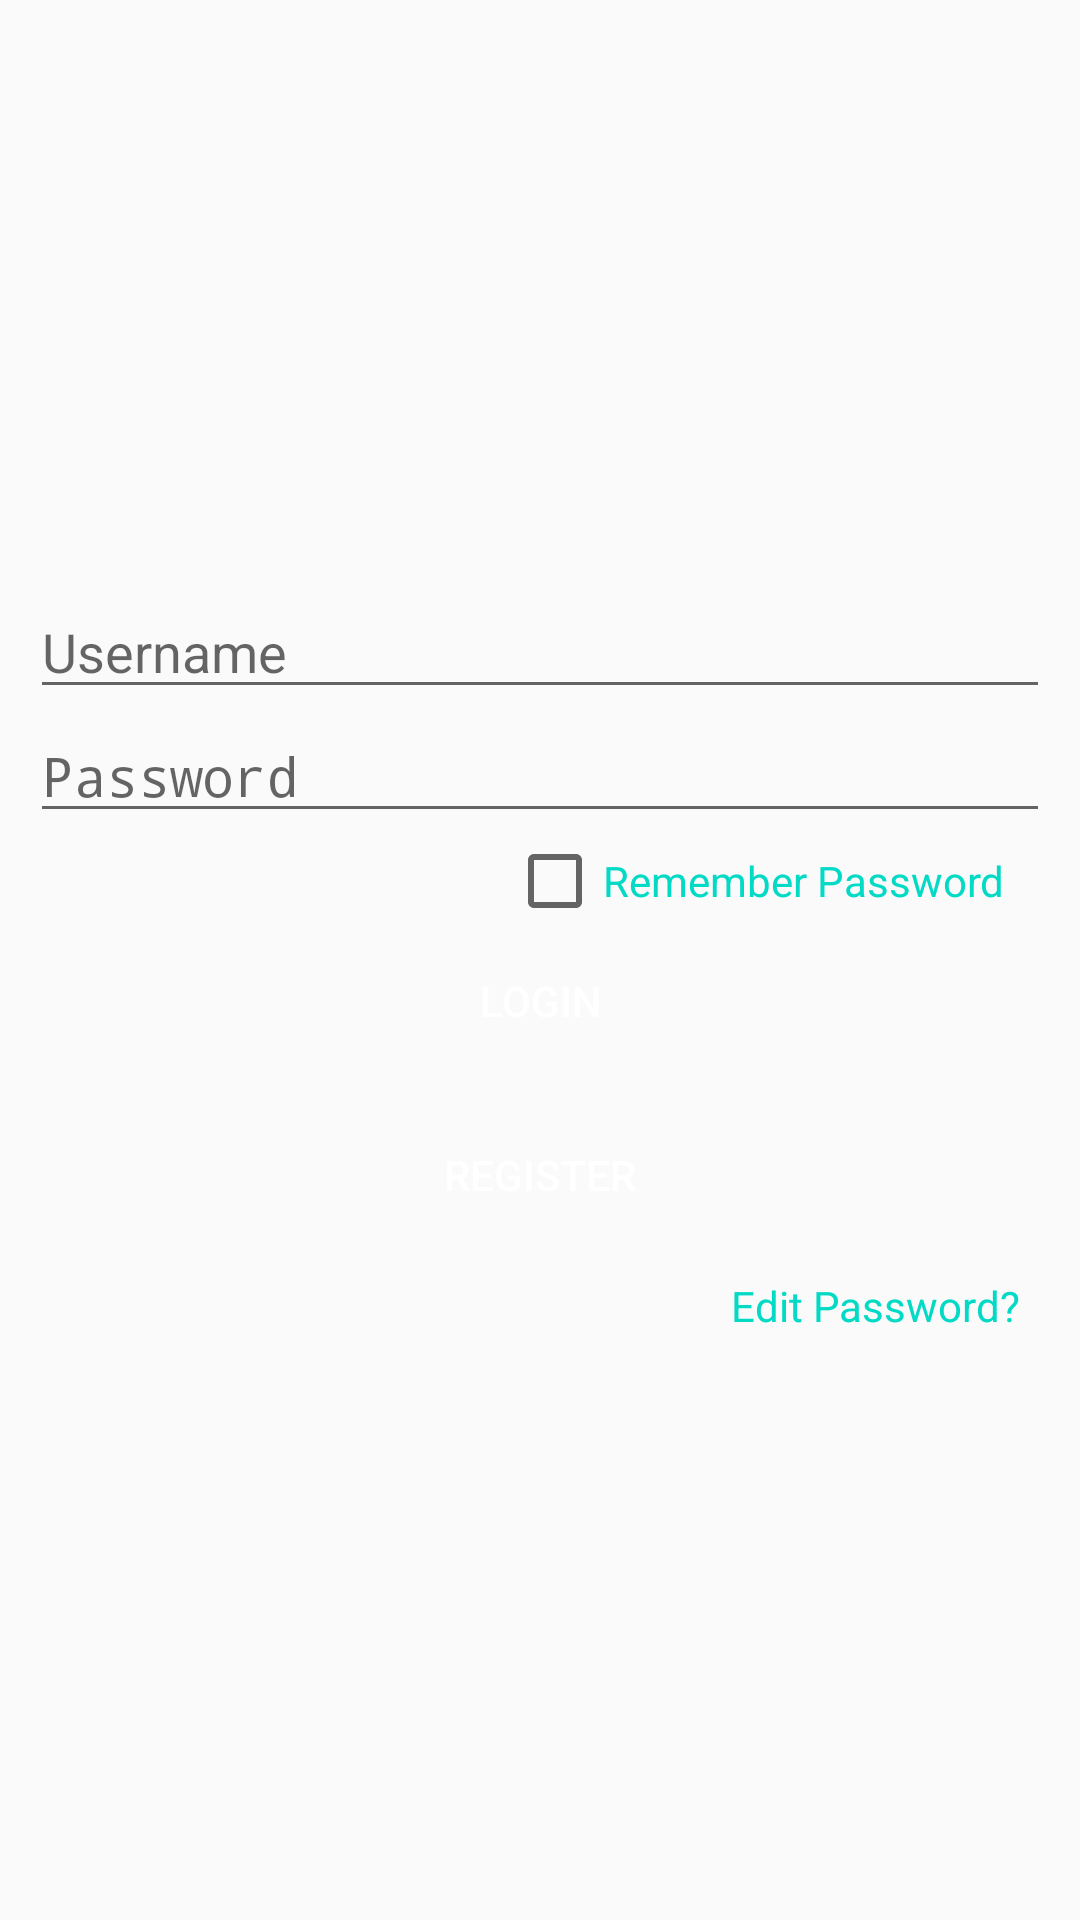

Android layout source for this screen:
<!-- AndroidManifest.xml: application theme AppTheme -->
<!-- res/layout/activity_login.xml -->
<?xml version="1.0" encoding="utf-8"?>
<LinearLayout xmlns:android="http://schemas.android.com/apk/res/android"
    android:layout_width="match_parent"
    android:layout_height="match_parent"
    android:gravity="center"
    android:orientation="vertical"
    android:padding="10dp">

    <ImageView
        android:layout_width="wrap_content"
        android:layout_height="wrap_content"
        android:src="@mipmap/ic_launcher" />

    <EditText
        android:id="@+id/etL_username"
        android:layout_width="match_parent"
        android:layout_height="wrap_content"
        android:hint="@string/r_username" />

    <EditText
        android:id="@+id/etL_password"
        android:layout_width="match_parent"
        android:layout_height="wrap_content"
        android:hint="@string/r_password"
        android:inputType="textPassword" />

    <LinearLayout
        android:layout_width="match_parent"
        android:layout_height="wrap_content"
        android:layout_marginRight="10dp"
        android:orientation="vertical">

        <CheckBox
            android:id="@+id/keep_pass"
            android:layout_width="wrap_content"
            android:layout_height="wrap_content"
            android:layout_gravity="right"
            android:text="@string/remember_pass"
            android:textColor="@color/colorAccent" />
    </LinearLayout>

    <Button
        android:id="@+id/btn_login"
        android:layout_width="match_parent"
        android:layout_height="wrap_content"
        android:background="@drawable/button_bg"
        android:text="@string/login"
        android:textColor="@android:color/white" />

    <Button
        android:id="@+id/btn_register"
        android:layout_width="match_parent"
        android:layout_height="wrap_content"
        android:layout_marginTop="10dp"
        android:background="@drawable/button_bg"
        android:text="@string/register"
        android:textColor="@android:color/white" />

    <TextView
        android:id="@+id/forget_Pass"
        android:layout_width="wrap_content"
        android:layout_height="wrap_content"
        android:layout_gravity="right"
        android:layout_marginRight="10dp"
        android:layout_marginTop="10dp"
        android:text="@string/forget_pass"
        android:textColor="@color/colorAccent" />

</LinearLayout>
<!-- resources referenced by this layout -->
<resources>
  <string name="forget_pass">Edit Password?</string>
  <string name="login">Login</string>
  <string name="r_password">Password</string>
  <string name="r_username">Username</string>
  <string name="register">Register</string>
  <string name="remember_pass">Remember Password</string>
  <style name="AppTheme" parent="Theme.AppCompat.Light.DarkActionBar">
          
          <item name="colorPrimary">@color/colorPrimary</item>
          <item name="colorPrimaryDark">@color/colorPrimaryDark</item>
          <item name="colorAccent">@color/colorAccent</item>
      </style>
  <!-- not gathered from this repository: default colours our renderer supplied (Android Studio template values) -->
  <color name="colorPrimary">#FF6200EE</color>
  <color name="colorPrimaryDark">#FF3700B3</color>
  <color name="colorAccent">#FF03DAC5</color>
</resources>
